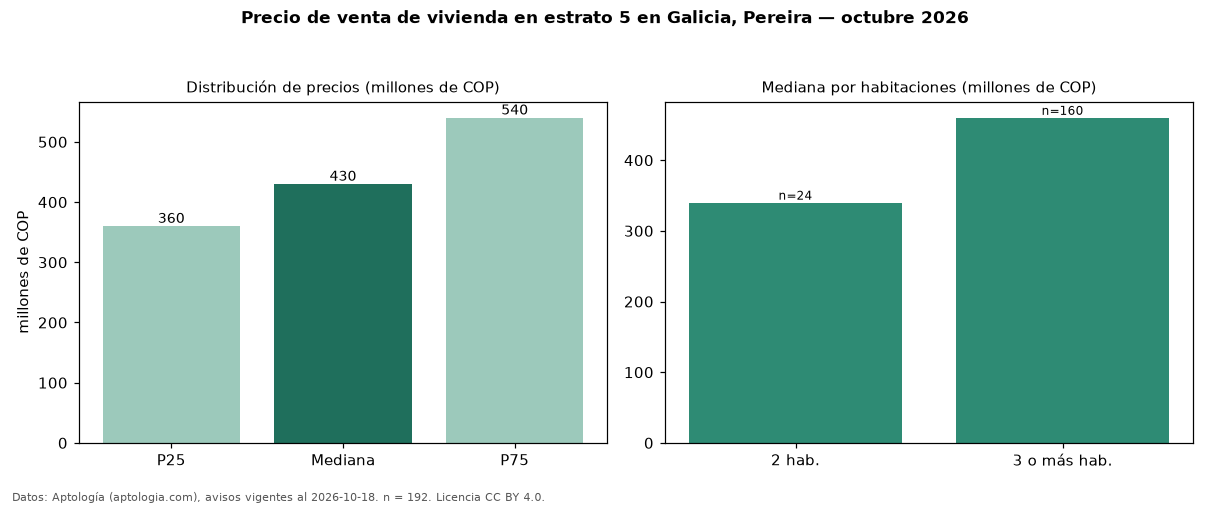

The file beside this chart, header and first rows:
seccion, metrica, valor, moneda, n
precio, p25, 360000000, COP, 192
precio, mediana, 430000000, COP, 192
precio, p75, 540000000, COP, 192
precio, minimo, 230000000, COP, 192
precio, maximo, 2000000000, COP, 192
m2, mediana_precio_m2, 5138889, COP, 191
m2, area_mediana_m2, 83.0, m2, 191
admin, mediana_admin_mes, 260000, COP, 137
banos, mediana_banos, 2.0, , 
parqueadero, pct_con_parqueadero, 99.5, %, 186
estrato, estrato_mas_frecuente, 5, , 192
habitaciones, 2, 340000000, COP, 24
habitaciones, 3+, 460000000, COP, 160
fuente, fecha_datos, 2026-10-18, , 
fuente, atribucion, https://www.aptologia.com/venta/pereira/…, , 
fuente, licencia, CC BY 4.0, , 
